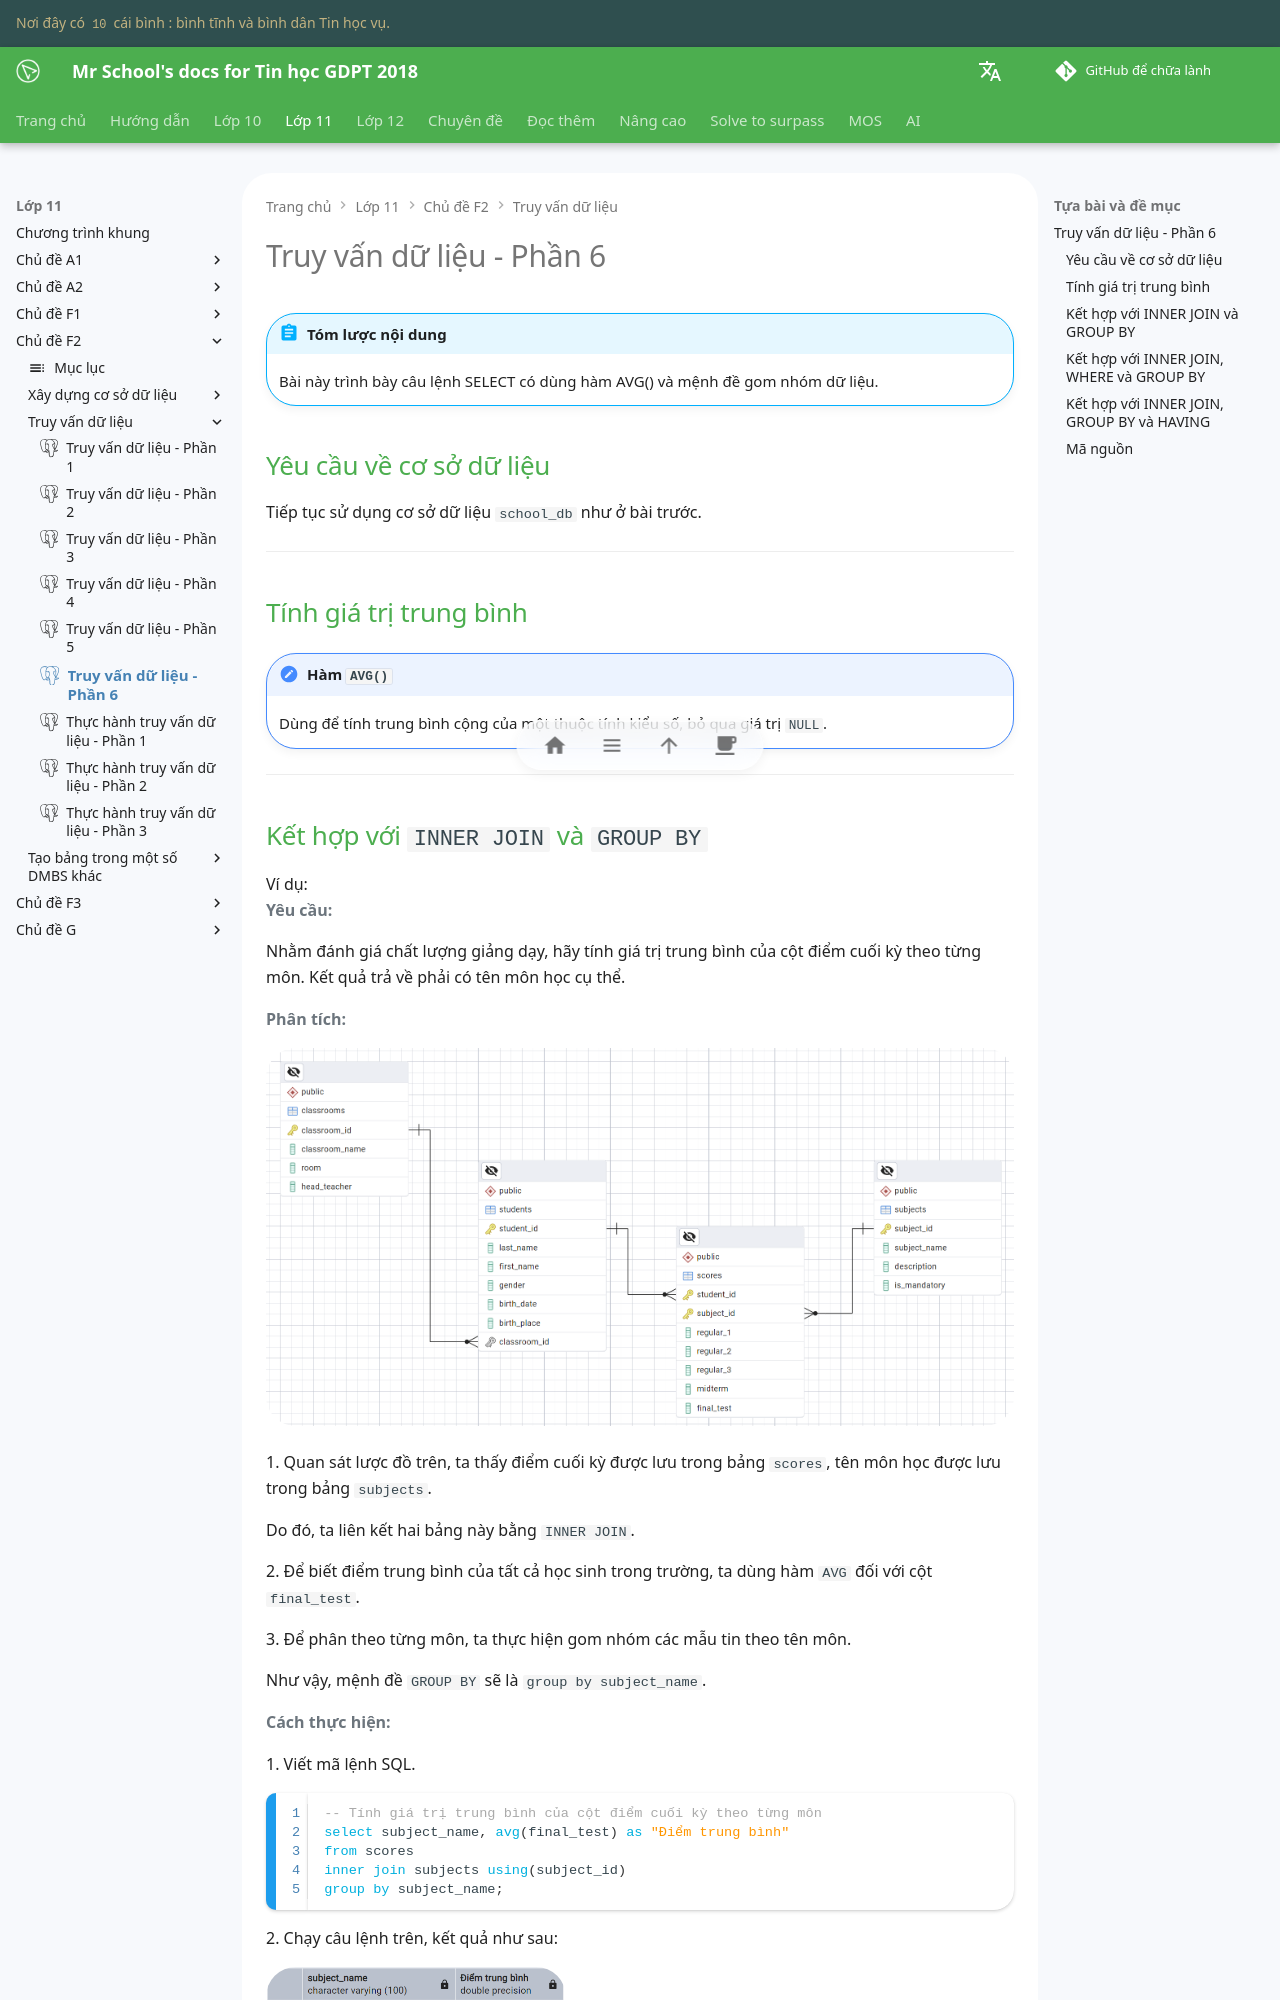

repository: vtchitruong/vtchitruong.github.io · page: grade-11/topic-F2/retrieve-data-from-tables-part-6/index.html · generator: mkdocs

---
icon: simple/postgresql
---

# Truy vấn dữ liệu - Phần 6

!!! abstract "Tóm lược nội dung"

    Bài này trình bày câu lệnh SELECT có dùng hàm AVG() và mệnh đề gom nhóm dữ liệu.

## Yêu cầu về cơ sở dữ liệu

Tiếp tục sử dụng cơ sở dữ liệu `school_db` như ở bài trước.

---

## Tính giá trị trung bình

!!! note "Hàm `AVG()`"

    Dùng để tính trung bình cộng của một thuộc tính kiểu số, bỏ qua giá trị `NULL`.

---

## Kết hợp với `INNER JOIN` và `GROUP BY`

Ví dụ:  
**Yêu cầu:**

Nhằm đánh giá chất lượng giảng dạy, hãy tính giá trị trung bình của cột điểm cuối kỳ theo từng môn. Kết quả trả về phải có tên môn học cụ thể.

**Phân tích:**

![Lược đồ toàn bộ cơ sở dữ liệu](./images/part-4-whole-database-relationship-diagram.png){loading=lazy}

1\. Quan sát lược đồ trên, ta thấy điểm cuối kỳ được lưu trong bảng `scores`, tên môn học được lưu trong bảng `subjects`.

Do đó, ta liên kết hai bảng này bằng `INNER JOIN`.

2\. Để biết điểm trung bình của tất cả học sinh trong trường, ta dùng hàm `AVG` đối với cột `final_test`.

3\. Để phân theo từng môn, ta thực hiện gom nhóm các mẫu tin theo tên môn.

Như vậy, mệnh đề `GROUP BY` sẽ là `group by subject_name`.

**Cách thực hiện:**

1\. Viết mã lệnh SQL.

```sql linenums="1"
-- Tính giá trị trung bình của cột điểm cuối kỳ theo từng môn
select subject_name, avg(final_test) as "Điểm trung bình"
from scores
inner join subjects using(subject_id)
group by subject_name;
```

2\. Chạy câu lệnh trên, kết quả như sau:

![Giá trị trung bình điểm cuối kỳ](./images/select-6-count-inner-join-group-by.png){loading=lazy width=300}

---
